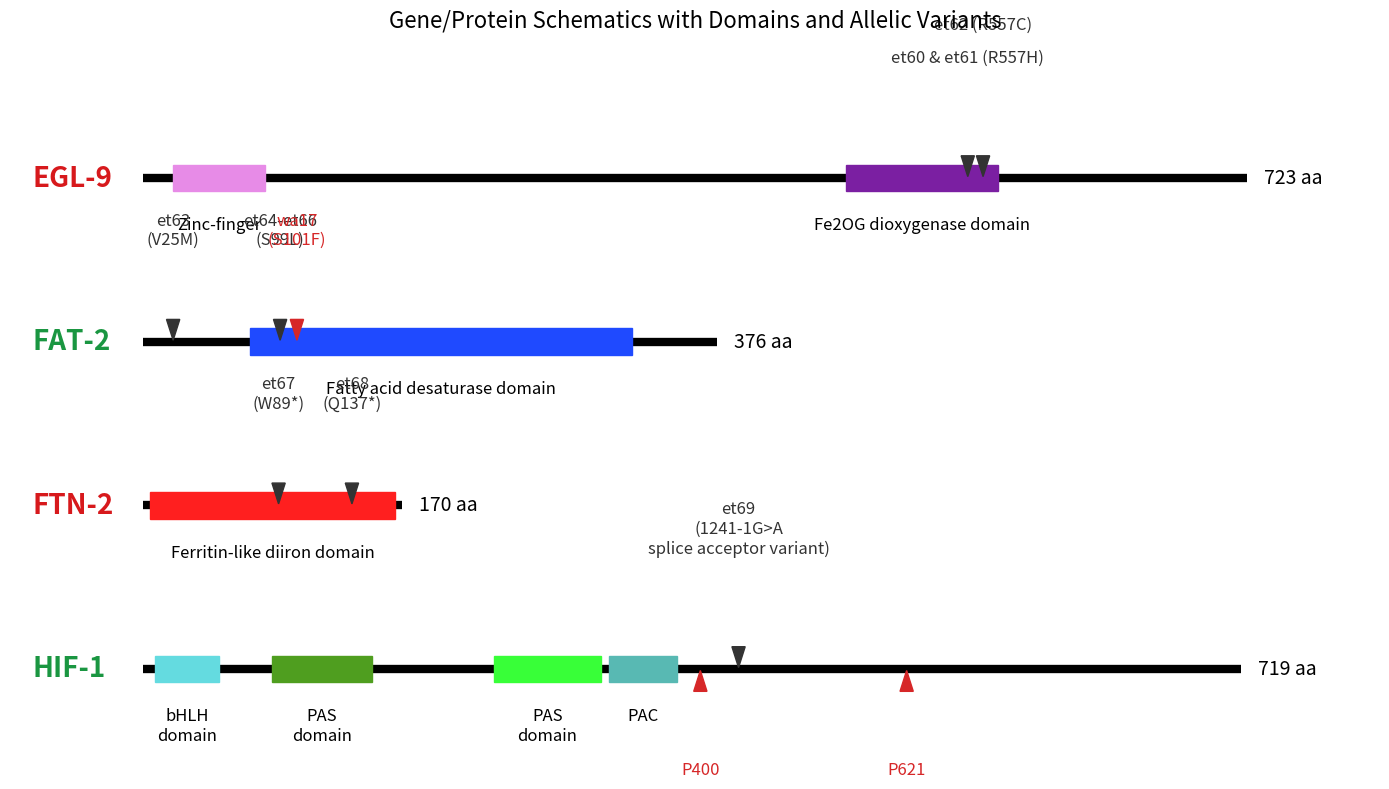

Write the Python code that produced this figure.
# gene_schematic.py
# Usage:
#   python gene_schematic.py
# Output:
#   gene_schematic.png and gene_schematic.svg

import matplotlib.pyplot as plt
from matplotlib.patches import Rectangle, Polygon
from dataclasses import dataclass, field
from typing import List, Optional


@dataclass
class Domain:
    start: float
    end: float
    label: str
    color: str


@dataclass
class Variant:
    pos: float
    label: str
    color: str = "#444444"
    direction: str = "down"   # "down" (above line, tip pointing down) or "up" (below line, tip pointing up)
    y_offset: float = 0.85    # label offset multiplier to avoid overlap


@dataclass
class GeneTrack:
    name: str
    length: float
    name_color: str = "black"
    domains: List[Domain] = field(default_factory=list)
    variants: List[Variant] = field(default_factory=list)
    line_color: str = "black"


def build_figure(
    tracks: List[GeneTrack],
    figsize=(13, 7),
    title: Optional[str] = None,
) -> plt.Figure:
    """Build and return a matplotlib Figure without saving or closing it.

    Parameters
    ----------
    tracks:
        List of GeneTrack objects to draw, one per row.
    figsize:
        Matplotlib figure size as (width, height) in inches.
    title:
        Optional title displayed above the figure.

    Returns
    -------
    fig : matplotlib.figure.Figure
        The open figure object; caller is responsible for saving/closing it.
    """
    max_len = max(t.length for t in tracks)
    n = len(tracks)

    fig, ax = plt.subplots(figsize=figsize)
    y_gap = 2.2
    ys = list(reversed([i * y_gap for i in range(n)]))

    domain_h = 0.36
    tri_h = 0.30
    tri_w_frac = 0.012  # width of triangle relative to longest protein

    for y, track in zip(ys, tracks):
        # Baseline
        ax.plot([0, track.length], [y, y], color=track.line_color, lw=6,
                solid_capstyle="butt", zorder=1)

        # Gene name + length
        ax.text(-max_len * 0.10, y, track.name, color=track.name_color,
                fontsize=20, fontweight="bold", va="center", ha="left")
        ax.text(track.length + max_len * 0.015, y, f"{int(track.length)} aa",
                color="black", fontsize=14, va="center", ha="left")

        # Domains
        for d in track.domains:
            rect = Rectangle(
                (d.start, y - domain_h / 2), d.end - d.start, domain_h,
                facecolor=d.color, edgecolor=d.color, zorder=3
            )
            ax.add_patch(rect)
            ax.text((d.start + d.end) / 2, y - 0.52, d.label,
                    fontsize=12, ha="center", va="top")

        # Variants
        tri_w = max_len * tri_w_frac
        for v in track.variants:
            if v.direction == "down":
                # triangle above line, tip pointing down onto line
                tri = Polygon(
                    [[v.pos - tri_w / 2, y + tri_h],
                     [v.pos + tri_w / 2, y + tri_h],
                     [v.pos, y + 0.02]],
                    closed=True, facecolor=v.color, edgecolor=v.color, zorder=4
                )
                label_y = y + (0.50 + v.y_offset)
                va = "bottom"
            else:
                # triangle below line, tip pointing up onto line
                tri = Polygon(
                    [[v.pos - tri_w / 2, y - tri_h],
                     [v.pos + tri_w / 2, y - tri_h],
                     [v.pos, y - 0.02]],
                    closed=True, facecolor=v.color, edgecolor=v.color, zorder=4
                )
                label_y = y - (0.50 + v.y_offset)
                va = "top"

            ax.add_patch(tri)
            ax.text(v.pos, label_y, v.label, fontsize=12, color=v.color,
                    ha="center", va=va)

    if title:
        ax.set_title(title, fontsize=16, pad=12)

    ax.set_xlim(-max_len * 0.12, max_len * 1.12)
    ax.set_ylim(min(ys) - 1.3, max(ys) + 1.8)
    ax.axis("off")
    plt.tight_layout()

    return fig


def draw_gene_schematic(
    tracks: List[GeneTrack],
    figsize=(13, 7),
    out_png="gene_schematic.png",
    out_svg="gene_schematic.svg",
    title: Optional[str] = None,
) -> plt.Figure:
    """Draw a publication-quality gene schematic and save it to disk.

    Builds the figure via :func:`build_figure`, saves PNG (300 dpi) and SVG,
    then closes the figure.

    Parameters
    ----------
    tracks:
        List of GeneTrack objects to draw, one per row.
    figsize:
        Matplotlib figure size as (width, height) in inches.
    out_png:
        Output filename for the PNG image (300 dpi).
    out_svg:
        Output filename for the SVG image.
    title:
        Optional title displayed above the figure.

    Returns
    -------
    fig : matplotlib.figure.Figure
        The figure object (already closed; access saved files for use).
    """
    fig = build_figure(tracks, figsize=figsize, title=title)
    fig.savefig(out_png, dpi=300, bbox_inches="tight")
    fig.savefig(out_svg, bbox_inches="tight")
    plt.close(fig)
    print(f"Saved: {out_png}, {out_svg}")
    return fig


if __name__ == "__main__":
    # ===== EDIT THIS BLOCK WITH YOUR OWN GENES =====
    tracks = [
        GeneTrack(
            name="EGL-9",
            length=723,
            name_color="#d7191c",
            domains=[
                Domain(20, 80, "Zinc-finger", "#e78be7"),
                Domain(460, 560, "Fe2OG dioxygenase domain", "#7b1fa2"),
            ],
            variants=[
                Variant(540, "et60 & et61 (R557H)", color="#333333", y_offset=1.00),
                Variant(550, "et62 (R557C)", color="#333333", y_offset=1.45),
            ]
        ),
        GeneTrack(
            name="FAT-2",
            length=376,
            name_color="#1a9641",
            domains=[
                Domain(70, 320, "Fatty acid desaturase domain", "#1f4aff"),
            ],
            variants=[
                Variant(20, "et63\n(V25M)", color="#333333", y_offset=0.75),
                Variant(90, "et64-et66\n(S99L)", color="#333333", y_offset=0.75),
                Variant(101, "wa17\n(S101F)", color="#d62728", y_offset=0.75),
            ]
        ),
        GeneTrack(
            name="FTN-2",
            length=170,
            name_color="#d7191c",
            domains=[
                Domain(5, 165, "Ferritin-like diiron domain", "#ff1f1f"),
            ],
            variants=[
                Variant(89, "et67\n(W89*)", color="#333333", y_offset=0.75),
                Variant(137, "et68\n(Q137*)", color="#333333", y_offset=0.75),
            ]
        ),
        GeneTrack(
            name="HIF-1",
            length=719,
            name_color="#1a9641",
            domains=[
                Domain(8, 50, "bHLH\ndomain", "#64dbe0"),
                Domain(85, 150, "PAS\ndomain", "#4f9e1f"),
                Domain(230, 300, "PAS\ndomain", "#38ff38"),
                Domain(305, 350, "PAC", "#58b9b3"),
            ],
            variants=[
                Variant(365, "P400", color="#d62728", direction="up", y_offset=0.75),
                Variant(500, "P621", color="#d62728", direction="up", y_offset=0.75),
                Variant(390, "et69\n(1241-1G>A\nsplice acceptor variant)",
                        color="#333333", y_offset=1.0),
            ]
        ),
    ]

    draw_gene_schematic(
        tracks,
        figsize=(14, 8),
        out_png="gene_schematic.png",
        out_svg="gene_schematic.svg",
        title="Gene/Protein Schematics with Domains and Allelic Variants"
    )
